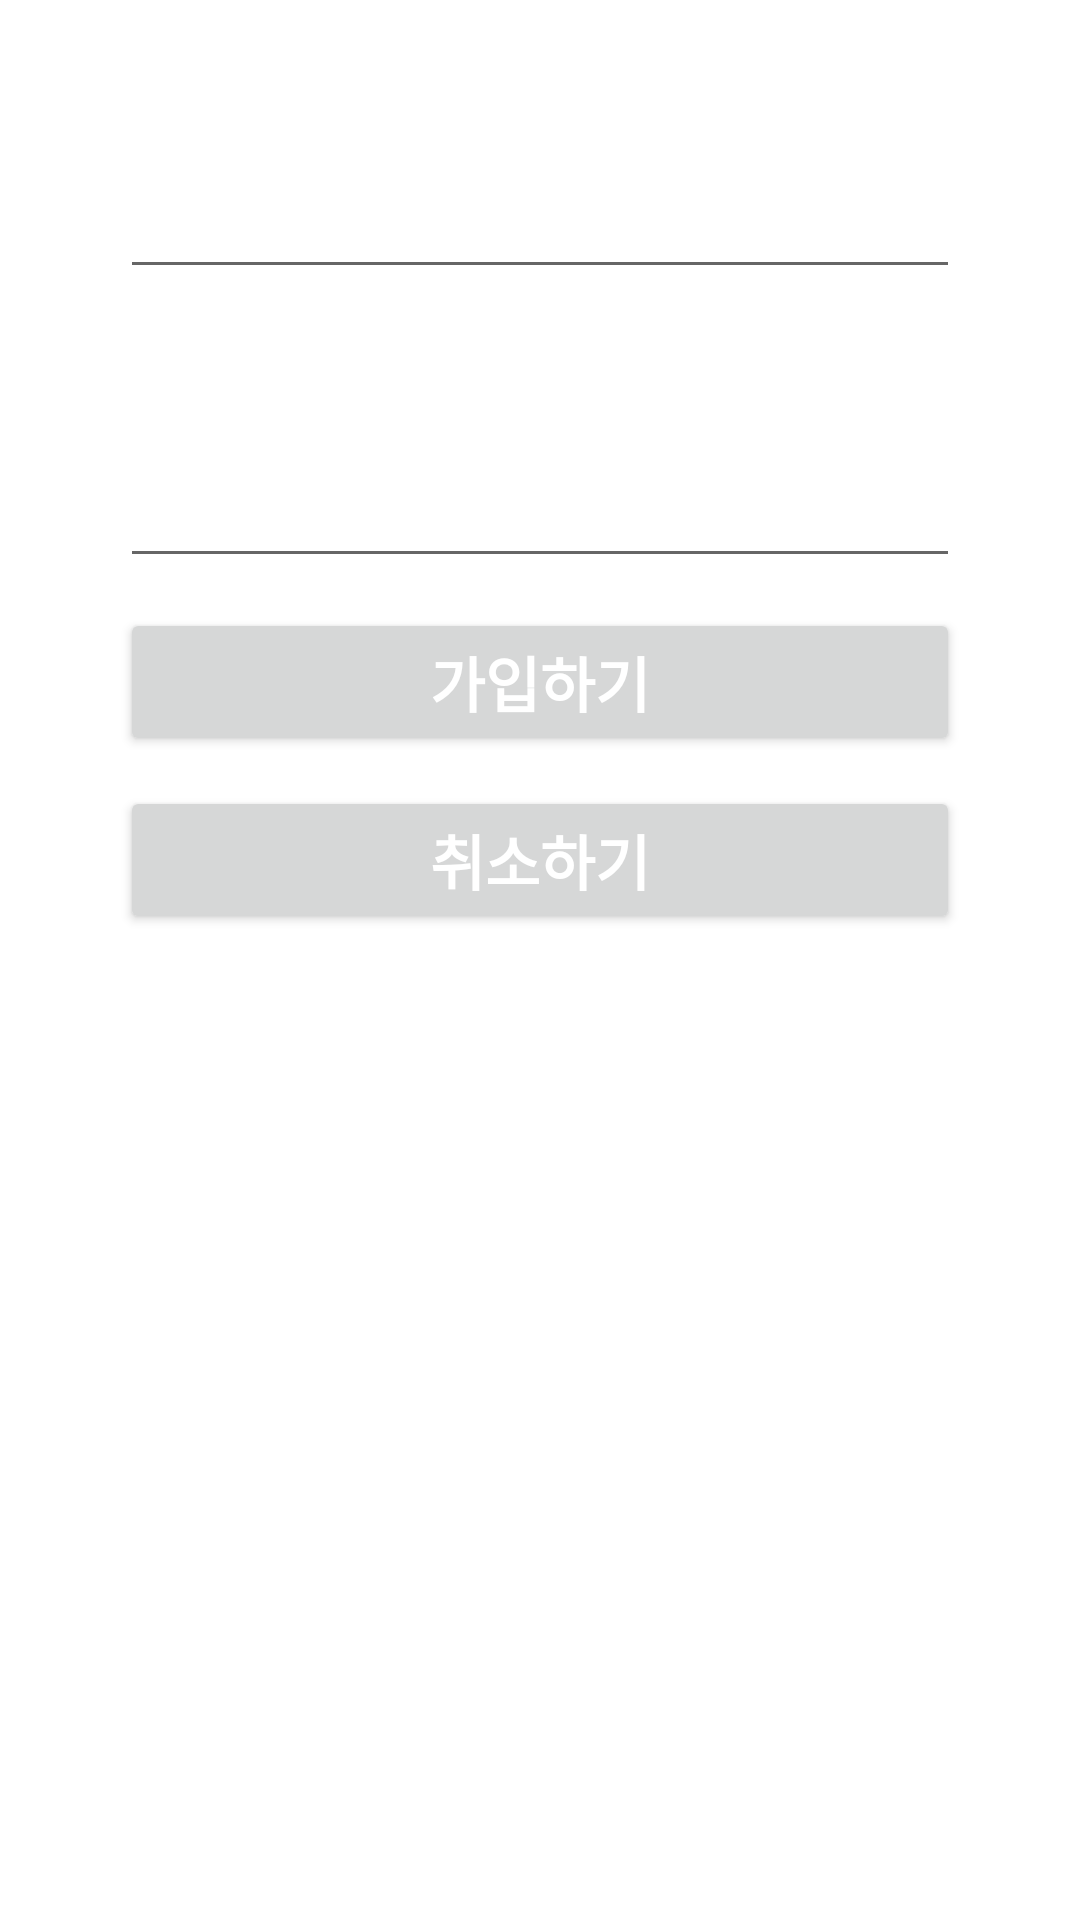

The Android layout XML behind this screen, and the referenced resources:
<!-- AndroidManifest.xml: application theme Theme.And -->
<!-- res/layout/join.xml -->
<RelativeLayout xmlns:android="http://schemas.android.com/apk/res/android"
    xmlns:tools="http://schemas.android.com/tools"
    android:layout_width="match_parent"
    android:layout_height="match_parent"
    android:orientation="vertical" >
    <LinearLayout
        android:layout_width="match_parent"
        android:layout_height="match_parent"
        android:orientation="vertical"
        android:background="#ffffff">
        <LinearLayout
            android:layout_width="match_parent"
            android:layout_height="match_parent"
            android:orientation="vertical">

            <EditText
                android:layout_width="280dp"
                android:layout_height="wrap_content"
                android:hint="아이디"
                android:layout_gravity="center"
                android:padding="10dp"
                android:textColor="@color/black"
                android:textColorHint="#ffffff"
                android:id="@+id/id"
                android:layout_marginTop="50dp"/>
            <EditText
                android:layout_width="280dp"
                android:layout_height="wrap_content"
                android:hint="비밀번호"
                android:layout_gravity="center"
                android:padding="10dp"
                android:textColor="@color/black"
                android:textColorHint="#ffffff"
                android:id="@+id/pw"
                android:layout_marginTop="50dp"/>
            <Button
                android:id="@+id/sum_bt"
                android:layout_width="280dp"
                android:layout_height="wrap_content"
                android:textSize="20dp"
                android:textStyle="bold"
                android:textColor="#ffffff"
                android:text="가입하기"
                android:layout_marginTop="10dp"
                android:layout_gravity="center" />
            <Button
                android:id="@+id/back_bt"
                android:layout_width="280dp"
                android:layout_height="wrap_content"
                android:textSize="20dp"
                android:textStyle="bold"
                android:textColor="#ffffff"
                android:text="취소하기"
                android:layout_marginTop="10dp"
                android:layout_gravity="center" />
        </LinearLayout>
    </LinearLayout>
</RelativeLayout>
<!-- resources referenced by this layout -->
<resources>
  <style name="Theme.And" parent="Theme.MaterialComponents.DayNight.DarkActionBar">
          
          <item name="colorPrimary">@color/purple_500</item>
          <item name="colorPrimaryVariant">@color/purple_700</item>
          <item name="colorOnPrimary">@color/white</item>
          
          <item name="colorSecondary">@color/teal_200</item>
          <item name="colorSecondaryVariant">@color/teal_700</item>
          <item name="colorOnSecondary">@color/black</item>
          
          <item name="android:statusBarColor" tools:targetApi="l">?attr/colorPrimaryVariant</item>
          
      </style>
  <!-- not gathered from this repository: default colours our renderer supplied (Android Studio template values) -->
  <color name="purple_500">#FF6200EE</color>
  <color name="purple_700">#FF3700B3</color>
  <color name="teal_200">#FF03DAC5</color>
  <color name="teal_700">#FF018786</color>
  <color name="black">#FF000000</color>
  <color name="white">#FFFFFFFF</color>
</resources>
